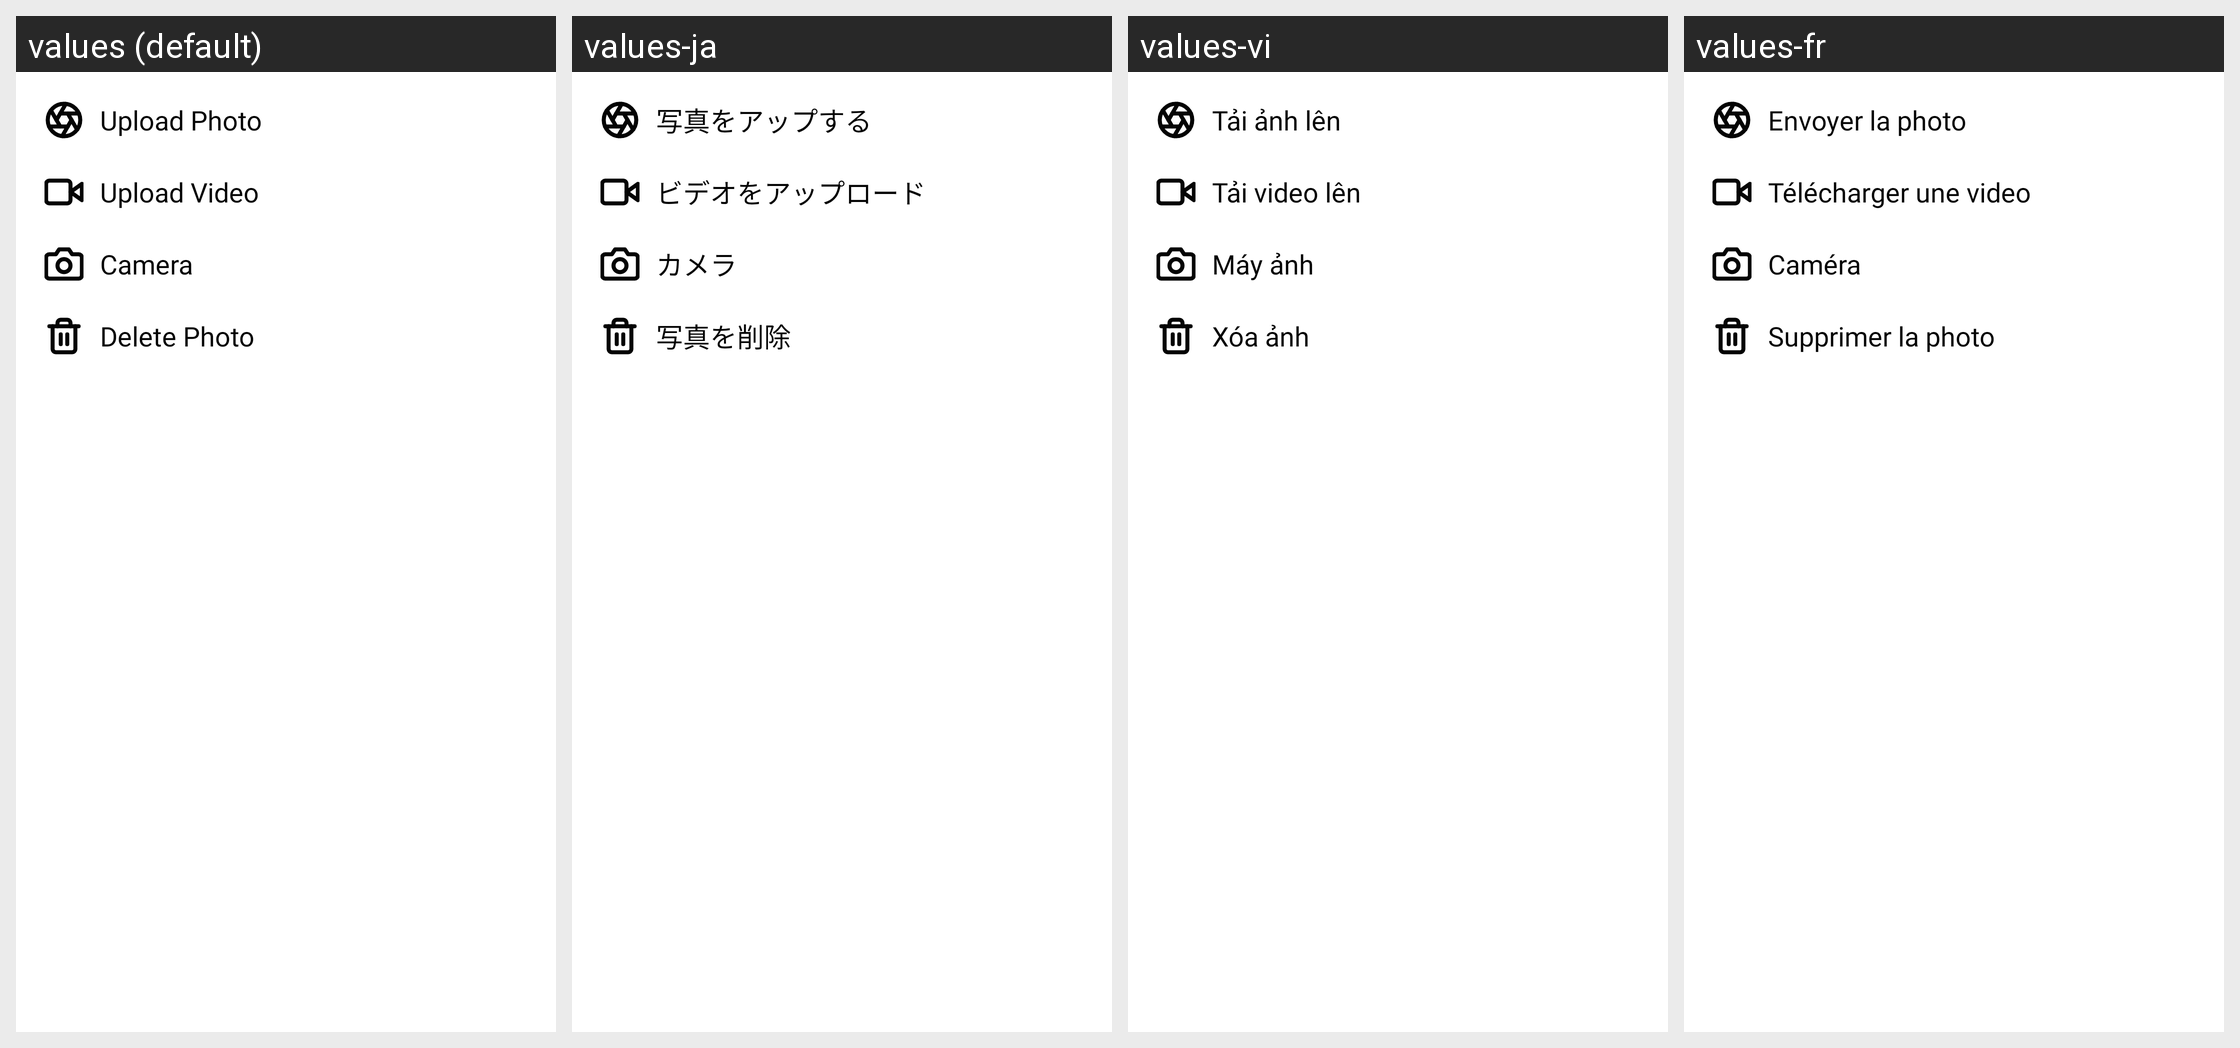

Locale-by-locale string values for the Android screen shown in this grid:
Android screen res/layout/cover_edit.xml rendered under 4 locales, left to right: values (default), values-ja, values-vi, values-fr. Device: Nexus 5 (rendered at 1080×1920; each locale shown at half size, 540×960, under a caption strip naming it); theme AppTheme.
Other locales in the repository, not shown: values-am, values-ar, values-bn, values-de, values-es, values-ha, values-hi, values-ig, values-it, values-ko, values-mr, values-nl, values-om, values-pt, values-ru, values-sn, values-sw, values-ta, values-te, values-tr, values-ur, values-yo, values-zh, values-zu.
Strings drawn on this screen, with the default value and each locale's value (text and hints the layout hard-codes, and strings that could not be matched under every locale, appear in the picture but are not listed):

upload_photo
  values: Upload Photo
  values-ja: 写真をアップする
  values-vi: Tải ảnh lên
  values-fr: Envoyer la photo

upload_video
  values: Upload Video
  values-ja: ビデオをアップロード
  values-vi: Tải video lên
  values-fr: Télécharger une video

camera
  values: Camera
  values-ja: カメラ
  values-vi: Máy ảnh
  values-fr: Caméra

delete_photo
  values: Delete Photo
  values-ja: 写真を削除
  values-vi: Xóa ảnh
  values-fr: Supprimer la photo
